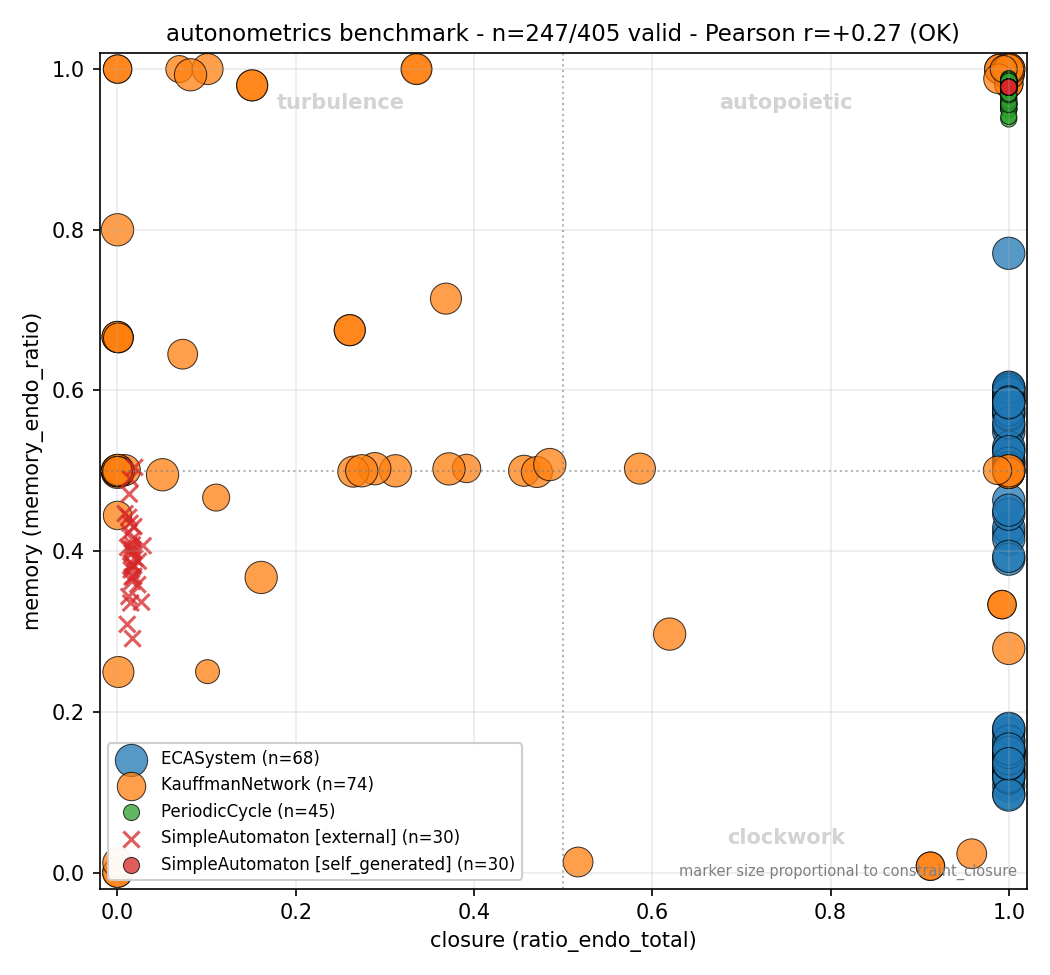

Data behind this chart, as committed beside it:
class, params, seed, closure, memory, constraint, persistence, quadrant, notes
ECASystem, rule=30, 0, 1, 0.1645, 1, 0.02734, clockwork, 
ECASystem, rule=30, 1, 1, 0.1735, 1, 0.000000, clockwork, 
ECASystem, rule=30, 2, 1, 0.1079, 1, 0.05096, clockwork, 
ECASystem, rule=30, 3, 1, 0.137, 1, 0.02425, clockwork, 
ECASystem, rule=30, 4, 1, 0.1504, 1, 0.02322, clockwork, 
ECASystem, rule=30, 5, 1, 0.1472, 1, 0.008813, clockwork, 
ECASystem, rule=30, 6, 1, 0.1314, 1, 0.002310, clockwork, 
ECASystem, rule=30, 7, 1, 0.09812, 1, 0.001378, clockwork, 
ECASystem, rule=30, 8, 1, 0.1275, 1, 0.01217, clockwork, 
ECASystem, rule=30, 9, 1, 0.1256, 1, 0.03966, clockwork, 
ECASystem, rule=30, 10, 1, 0.1529, 1, 0.07457, clockwork, 
ECASystem, rule=30, 11, 1, 0.1444, 1, 0.000000, clockwork, 
ECASystem, rule=30, 12, 1, 0.1174, 1, 0.06915, clockwork, 
ECASystem, rule=30, 13, 1, 0.1785, 1, 0.01543, clockwork, 
ECASystem, rule=30, 14, 1, 0.1492, 1, 0.05384, clockwork, 
ECASystem, rule=30, 15, 1, 0.157, 1, 0.000000, clockwork, 
ECASystem, rule=30, 16, 1, 0.1432, 1, 0.008468, clockwork, 
ECASystem, rule=30, 17, 1, 0.1238, 1, 0.000000, clockwork, 
ECASystem, rule=30, 18, 1, 0.1205, 1, 0.000000, clockwork, 
ECASystem, rule=30, 19, 1, 0.1496, 1, 0.000000, clockwork, 
ECASystem, rule=30, 20, 1, 0.119, 1, 0.03781, clockwork, 
ECASystem, rule=30, 21, 1, 0.1347, 1, 0.000000, clockwork, 
ECASystem, rule=30, 22, 1, 0.09643, 1, 0.000000, clockwork, 
ECASystem, rule=30, 23, 1, 0.1515, 1, 0.04272, clockwork, 
ECASystem, rule=30, 24, 1, 0.1415, 1, 0.003857, clockwork, 
ECASystem, rule=30, 25, 1, 0.1633, 1, 0.06806, clockwork, 
ECASystem, rule=30, 26, 1, 0.1794, 1, 0.02827, clockwork, 
ECASystem, rule=30, 27, 1, 0.1494, 1, 0.02383, clockwork, 
ECASystem, rule=30, 28, 1, 0.1538, 1, 0.0498, clockwork, 
ECASystem, rule=30, 29, 1, 0.1356, 1, 0.000000, clockwork, 
ECASystem, rule=90, 0, , , , , n/a, H(S_{t+1} | E_t) is zero: the next state…
ECASystem, rule=90, 1, , , , , n/a, H(S_{t+1} | E_t) is zero: the next state…
ECASystem, rule=90, 2, , , , , n/a, H(S_{t+1} | E_t) is zero: the next state…
ECASystem, rule=90, 3, , , , , n/a, H(S_{t+1} | E_t) is zero: the next state…
ECASystem, rule=90, 4, , , , , n/a, H(S_{t+1} | E_t) is zero: the next state…
ECASystem, rule=90, 5, , , , , n/a, H(S_{t+1} | E_t) is zero: the next state…
ECASystem, rule=90, 6, , , , , n/a, H(S_{t+1} | E_t) is zero: the next state…
ECASystem, rule=90, 7, , , , , n/a, H(S_{t+1} | E_t) is zero: the next state…
ECASystem, rule=90, 8, , , , , n/a, H(S_{t+1} | E_t) is zero: the next state…
ECASystem, rule=90, 9, , , , , n/a, H(S_{t+1} | E_t) is zero: the next state…
ECASystem, rule=90, 10, , , , , n/a, H(S_{t+1} | E_t) is zero: the next state…
ECASystem, rule=90, 11, , , , , n/a, H(S_{t+1} | E_t) is zero: the next state…
ECASystem, rule=90, 12, , , , , n/a, H(S_{t+1} | E_t) is zero: the next state…
ECASystem, rule=90, 13, , , , , n/a, H(S_{t+1} | E_t) is zero: the next state…
ECASystem, rule=90, 14, , , , , n/a, H(S_{t+1} | E_t) is zero: the next state…
ECASystem, rule=90, 15, , , , , n/a, H(S_{t+1} | E_t) is zero: the next state…
ECASystem, rule=90, 16, , , , , n/a, H(S_{t+1} | E_t) is zero: the next state…
ECASystem, rule=90, 17, , , , , n/a, H(S_{t+1} | E_t) is zero: the next state…
ECASystem, rule=90, 18, , , , , n/a, H(S_{t+1} | E_t) is zero: the next state…
ECASystem, rule=90, 19, , , , , n/a, H(S_{t+1} | E_t) is zero: the next state…
ECASystem, rule=90, 20, , , , , n/a, H(S_{t+1} | E_t) is zero: the next state…
ECASystem, rule=90, 21, , , , , n/a, H(S_{t+1} | E_t) is zero: the next state…
ECASystem, rule=90, 22, , , , , n/a, H(S_{t+1} | E_t) is zero: the next state…
ECASystem, rule=90, 23, , , , , n/a, H(S_{t+1} | E_t) is zero: the next state…
ECASystem, rule=90, 24, , , , , n/a, H(S_{t+1} | E_t) is zero: the next state…
ECASystem, rule=90, 25, , , , , n/a, H(S_{t+1} | E_t) is zero: the next state…
ECASystem, rule=90, 26, , , , , n/a, H(S_{t+1} | E_t) is zero: the next state…
ECASystem, rule=90, 27, , , , , n/a, H(S_{t+1} | E_t) is zero: the next state…
ECASystem, rule=90, 28, , , , , n/a, H(S_{t+1} | E_t) is zero: the next state…
ECASystem, rule=90, 29, , , , , n/a, H(S_{t+1} | E_t) is zero: the next state…
... 345 more rows
